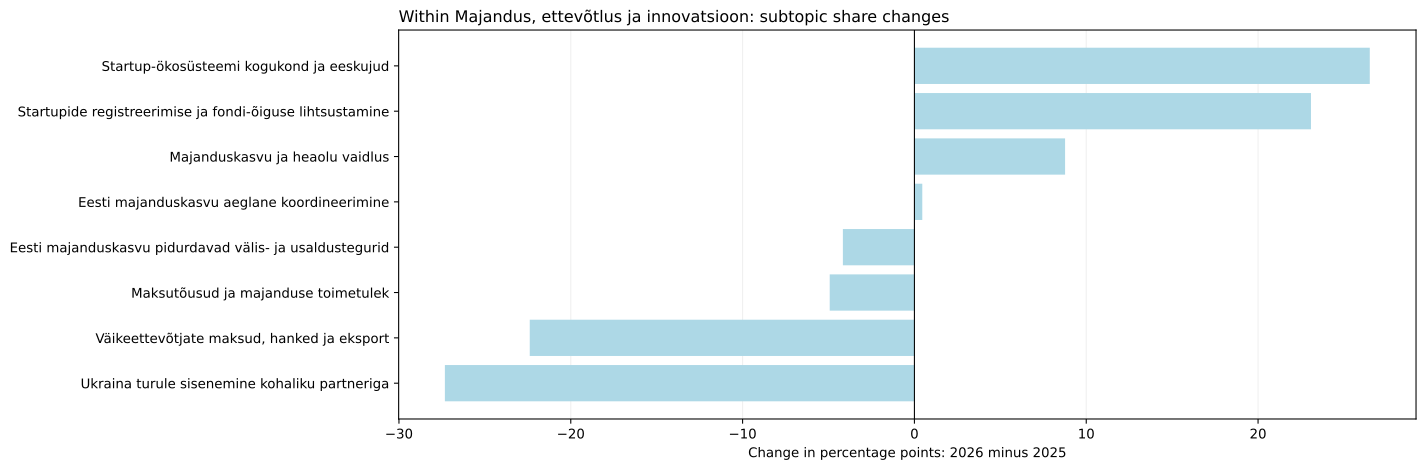

Values plotted in this chart, from the file beside it:
jev_topic_id, jev_topic_name, jev_high_level_id, jev_high_level_name, minutes_2025, minutes_2026, segments_2025, segments_2026, talks_2025, talks_2026, time_share_2025, segment_share_2025, talk_coverage_2025, assigned_time_share_2025, time_share_2026, segment_share_2026, talk_coverage_2026, assigned_time_share_2026, time_share_delta_pp, segment_share_delta_pp, talk_coverage_delta_pp, assigned_time_share_delta_pp, status, supported_2026
22, Ukraina turule sisenemine kohaliku partn…, economy, Majandus, ettevõtlus ja innovatsioon, 86.19, 0.0, 14.0, 0.0, 3.0, 0.0, 0.8695, 0.6481, 2.632, 0.938, 0.0, 0.0, 0.0, 0.0, -0.8695, -0.6481, -2.632, -0.938, only_observed_2025, False
123, Startupide registreerimise ja fondi-õigu…, economy, Majandus, ettevõtlus ja innovatsioon, 0.0, 58.54, 0.0, 11.0, 0.0, 2.0, 0.0, 0.0, 0.0, 0.0, 0.6409, 0.5558, 1.905, 0.674, 0.6409, 0.5558, 1.905, 0.674, only_observed_2026, True
142, Väikeettevõtjate maksud, hanked ja ekspo…, economy, Majandus, ettevõtlus ja innovatsioon, 74.66, 3.26, 14.0, 2.0, 5.0, 2.0, 0.7532, 0.6481, 4.386, 0.8126, 0.03569, 0.1011, 1.905, 0.03754, -0.7175, -0.5471, -2.481, -0.775, both_years, False
157, Startup-ökosüsteemi kogukond ja eeskujud, economy, Majandus, ettevõtlus ja innovatsioon, 9.208, 74.62, 2.0, 18.0, 2.0, 3.0, 0.09289, 0.09259, 1.754, 0.1002, 0.817, 0.9096, 2.857, 0.8592, 0.7241, 0.817, 1.103, 0.759, both_years, True
169, Majanduskasvu ja heaolu vaidlus, economy, Majandus, ettevõtlus ja innovatsioon, 52.27, 64.28, 12.0, 15.0, 9.0, 3.0, 0.5273, 0.5556, 7.895, 0.5689, 0.7037, 0.758, 2.857, 0.7401, 0.1764, 0.2024, -5.038, 0.1712, both_years, True
174, Maksutõusud ja majanduse toimetulek, economy, Majandus, ettevõtlus ja innovatsioon, 42.77, 21.89, 9.0, 4.0, 2.0, 4.0, 0.4315, 0.4167, 1.754, 0.4655, 0.2397, 0.2021, 3.81, 0.252, -0.1918, -0.2145, 2.055, -0.2134, both_years, True
201, Eesti majanduskasvu aeglane koordineerim…, economy, Majandus, ettevõtlus ja innovatsioon, 34.54, 28.94, 7.0, 5.0, 2.0, 1.0, 0.3485, 0.3241, 1.754, 0.3759, 0.3169, 0.2527, 0.9524, 0.3332, -0.03162, -0.07142, -0.802, -0.04271, both_years, False
230, Eesti majanduskasvu pidurdavad välis- ja…, economy, Majandus, ettevõtlus ja innovatsioon, 15.74, 2.101, 5.0, 1.0, 3.0, 1.0, 0.1588, 0.2315, 2.632, 0.1713, 0.023, 0.05053, 0.9524, 0.02419, -0.1358, -0.181, -1.679, -0.1472, both_years, False
